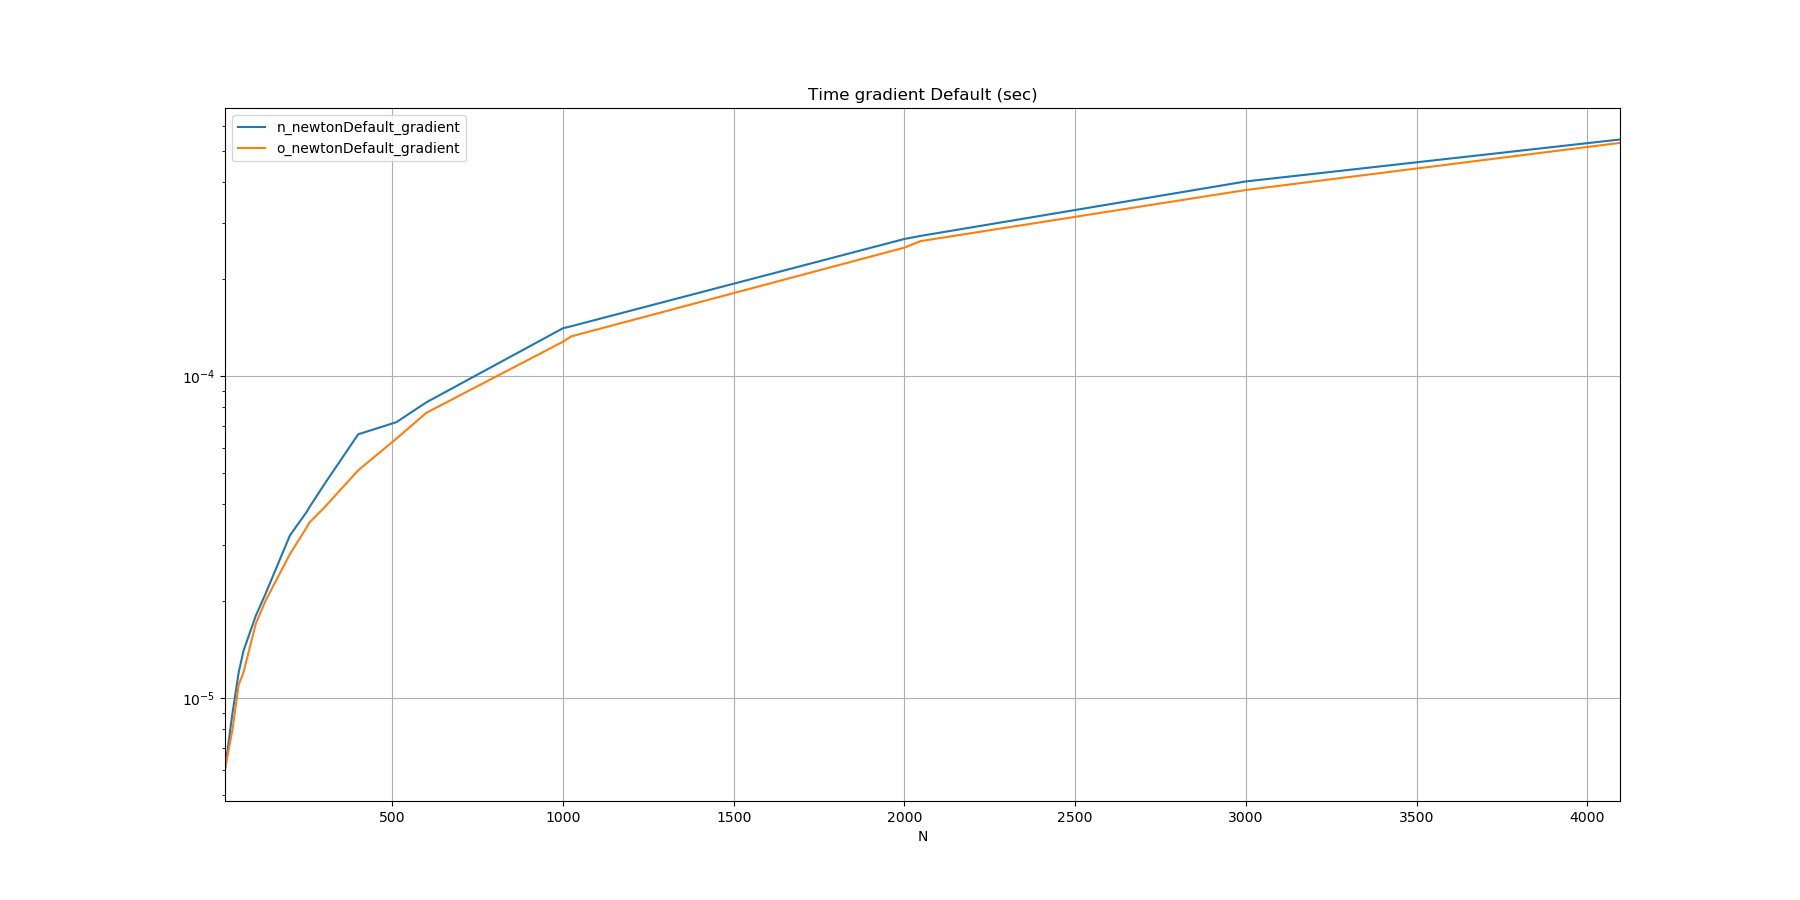

The table this chart was drawn from, first rows:
N, n_newtonDefault_gradient, o_newtonDefault_gradient
10, 0.000006, 0.000006
32, 0.000009, 0.000008
50, 0.000012, 0.000011
64, 0.000014, 0.000012
100, 0.000018, 0.000017
128, 0.000021, 0.000020
200, 0.000032, 0.000028
250, 0.000038, 0.000034
256, 0.000039, 0.000035
300, 0.000046, 0.000039
400, 0.000066, 0.000051
512, 0.000072, 0.000064
600, 0.000083, 0.000077
1000, 0.000141, 0.000128
1024, 0.000143, 0.000133
2000, 0.000267, 0.000251
2048, 0.000273, 0.000263
3000, 0.000403, 0.000379
4096, 0.000544, 0.000531
